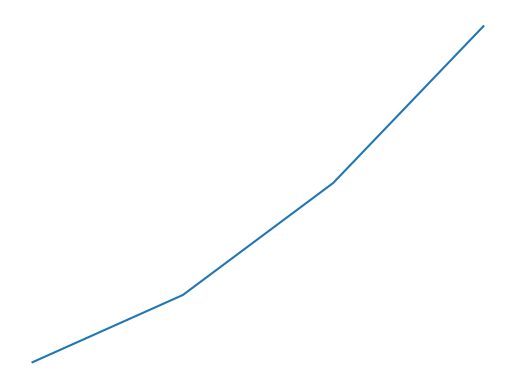

Recreate this plot in Python.
#Importando o pyplot
from matplotlib import pyplot as plt

# Eixo_x, Eixo_y
plt.plot([1, 2, 3, 4], [1, 4, 9, 16])
plt.axis('off')
plt.savefig('line5.png')
plt.show()
plt.close()
